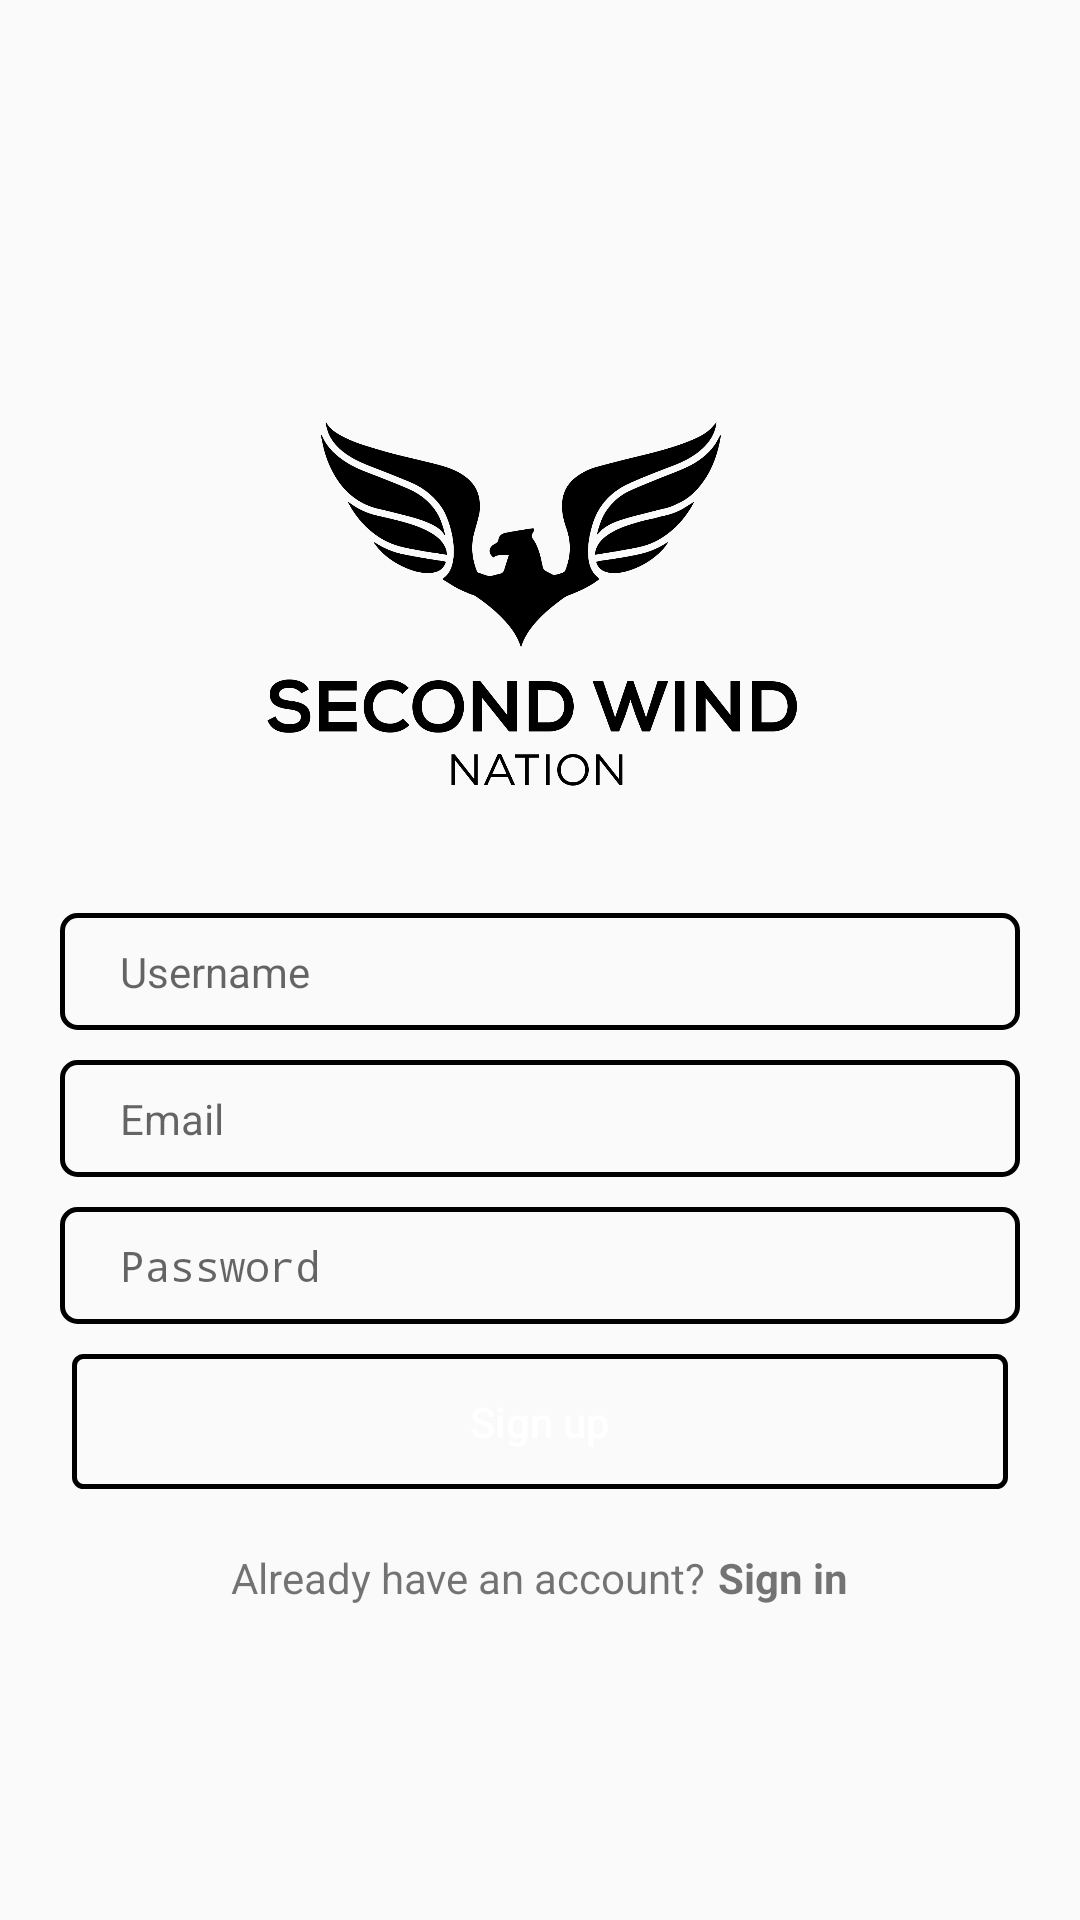

Write the Android layout XML for this screen, with the resource values it uses.
<!-- AndroidManifest.xml: activity theme AppTheme.NoActionBar -->
<!-- res/layout/activity_signup.xml -->
<?xml version="1.0" encoding="utf-8"?>
<RelativeLayout xmlns:android="http://schemas.android.com/apk/res/android"
    android:layout_width="match_parent"
    android:layout_height="match_parent"
    xmlns:tools="http://schemas.android.com/tools"
    tools:context=".signupactivities.SignUpActivity">

    <LinearLayout
        android:layout_width="match_parent"
        android:layout_height="wrap_content"
        android:layout_centerVertical="true"
        android:layout_marginStart="20dp"
        android:layout_marginEnd="20dp"
        android:gravity="center"
        android:orientation="vertical">

        <ImageView
            android:id="@+id/logo"
            android:layout_width="200dp"
            android:layout_height="200dp"
            android:layout_gravity="center_horizontal"
            android:src="@drawable/logo" />

        <EditText
            android:id="@+id/userNameInput"
            android:layout_width="match_parent"
            android:layout_height="wrap_content"
            android:background="@drawable/input_background"
            android:ems="10"
            android:hint="@string/username"
            android:inputType="textEmailAddress"
            android:paddingLeft="20dp"
            android:paddingTop="10dp"
            android:paddingRight="20dp"
            android:paddingBottom="10dp"
            android:textSize="14sp" />

        <EditText
            android:id="@+id/emailInput"
            android:layout_width="match_parent"
            android:layout_height="wrap_content"
            android:layout_marginTop="10dp"
            android:background="@drawable/input_background"
            android:ems="10"
            android:hint="@string/email"
            android:inputType="textEmailAddress"
            android:paddingLeft="20dp"
            android:paddingTop="10dp"
            android:paddingRight="20dp"
            android:paddingBottom="10dp"
            android:textSize="14sp" />

        <EditText
            android:id="@+id/pwInput"
            android:layout_width="match_parent"
            android:layout_height="wrap_content"
            android:layout_marginTop="10dp"
            android:background="@drawable/input_background"
            android:ems="10"
            android:hint="@string/pw"
            android:inputType="textPassword"
            android:paddingLeft="20dp"
            android:paddingTop="10dp"
            android:paddingRight="20dp"
            android:paddingBottom="10dp"
            android:textSize="14sp" />

        <Button
            android:id="@+id/authSignUpButton"
            android:layout_width="match_parent"
            android:layout_height="wrap_content"
            android:layout_marginLeft="4dp"
            android:layout_marginTop="10dp"
            android:layout_marginRight="4dp"
            android:background="@drawable/btn_background"
            android:minHeight="45dp"
            android:text="@string/signUp"
            android:textAllCaps="false"
            android:textColor="#ffffff" />


        <LinearLayout
            android:layout_width="wrap_content"
            android:layout_height="wrap_content"

            android:layout_marginTop="20dp"
            android:orientation="horizontal">

            <TextView
                android:layout_width="match_parent"
                android:layout_height="wrap_content"
                android:gravity="center"
                android:text="@string/signInTwo" />

            <TextView
                android:id="@+id/signUp"
                android:layout_width="match_parent"
                android:layout_height="wrap_content"
                android:layout_marginLeft="4dp"
                android:clickable="true"
                android:gravity="center"
                android:onClick="signIn"
                android:text="@string/signIn"
                android:textStyle="bold" />
        </LinearLayout>


        
        
        
        
        
        
        
        
    </LinearLayout>
</RelativeLayout>
<!-- resources referenced by this layout -->
<resources>
  <color name="colorPrimaryDark">#000000</color>
  <!-- drawable btn_background (drawable) -->
  <?xml version="1.0" encoding="utf-8"?>
  <shape xmlns:android="http://schemas.android.com/apk/res/android" android:shape="rectangle">
      <stroke android:width="5px" android:color="@color/colorPrimaryDark"/>
      <corners android:radius="3dp" />
  </shape>
  <!-- drawable input_background (drawable) -->
  <?xml version="1.0" encoding="utf-8"?>
  <shape xmlns:android="http://schemas.android.com/apk/res/android"
      android:shape="rectangle">
          <stroke android:width="5px" android:color="@color/colorLight"/>
          <corners android:radius="5dp" />
  </shape>
  <!-- drawable logo: png bitmap (drawable, 71299 bytes) -->
  <string name="email">Email</string>
  <string name="pw">Password</string>
  <string name="signIn">Sign in</string>
  <string name="signInTwo">Already have an account? </string>
  <string name="signUp">Sign up</string>
  <string name="username">Username</string>
  <style name="AppTheme.NoActionBar">
          <item name="windowActionBar">false</item>
          <item name="windowNoTitle">true</item>
          <item name="android:statusBarColor">@android:color/transparent</item>
      </style>
</resources>
